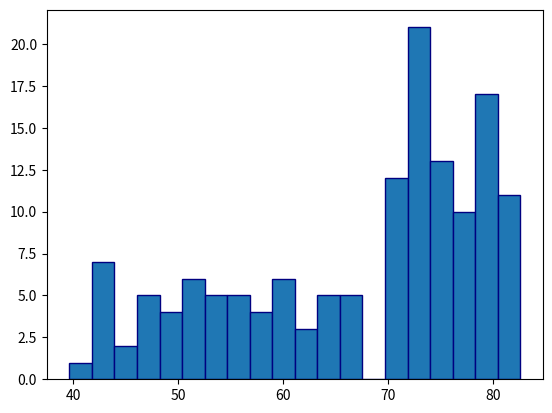

Python code for this plot:
#population and year (population in billion(miliar))
year = [1950, 1951, 1952, 1953, 1954, 1955, 1956, 1957, 1958, 1959, 1960, 1961, 1962, 1963, 1964, 1965, 1966, 1967, 1968, 1969, 1970, 1971, 1972, 1973, 1974, 1975, 1976, 1977, 1978, 1979, 1980, 1981, 1982, 1983, 1984, 1985, 1986, 1987, 1988, 1989, 1990, 1991, 1992, 1993, 1994, 1995, 1996, 1997, 1998, 1999, 2000, 2001, 2002, 2003, 2004, 2005, 2006, 2007, 2008, 2009, 2010, 2011, 2012, 2013, 2014, 2015, 2016, 2017, 2018, 2019, 2020, 2021, 2022, 2023, 2024, 2025, 2026, 2027, 2028, 2029, 2030, 2031, 2032, 2033, 2034, 2035, 2036, 2037, 2038, 2039, 2040, 2041, 2042, 2043, 2044, 2045, 2046, 2047, 2048, 2049, 2050, 2051, 2052, 2053, 2054, 2055, 2056, 2057, 2058, 2059, 2060, 2061, 2062, 2063, 2064, 2065, 2066, 2067, 2068, 2069, 2070, 2071, 2072, 2073, 2074, 2075, 2076, 2077, 2078, 2079, 2080, 2081, 2082, 2083, 2084, 2085, 2086, 2087, 2088, 2089, 2090, 2091, 2092, 2093, 2094, 2095, 2096, 2097, 2098, 2099, 2100]
pop = [2.53, 2.57, 2.62, 2.67, 2.71, 2.76, 2.81, 2.86, 2.92, 2.97, 3.03, 3.08, 3.14, 3.2, 3.26, 3.33, 3.4, 3.47, 3.54, 3.62, 3.69, 3.77, 3.84, 3.92, 4.0, 4.07, 4.15, 4.22, 4.3, 4.37, 4.45, 4.53, 4.61, 4.69, 4.78, 4.86, 4.95, 5.05, 5.14, 5.23, 5.32, 5.41, 5.49, 5.58, 5.66, 5.74, 5.82, 5.9, 5.98, 6.05, 6.13, 6.2, 6.28, 6.36, 6.44, 6.51, 6.59, 6.67, 6.75, 6.83, 6.92, 7.0, 7.08, 7.16, 7.24, 7.32, 7.4, 7.48, 7.56, 7.64, 7.72, 7.79, 7.87, 7.94, 8.01, 8.08, 8.15, 8.22, 8.29, 8.36, 8.42, 8.49, 8.56, 8.62, 8.68, 8.74, 8.8, 8.86, 8.92, 8.98, 9.04, 9.09, 9.15, 9.2, 9.26, 9.31, 9.36, 9.41, 9.46, 9.5, 9.55, 9.6, 9.64, 9.68, 9.73, 9.77, 9.81, 9.85, 9.88, 9.92, 9.96, 9.99, 10.03, 10.06, 10.09, 10.13, 10.16, 10.19, 10.22, 10.25, 10.28, 10.31, 10.33, 10.36, 10.38, 10.41, 10.43, 10.46, 10.48, 10.5, 10.52, 10.55, 10.57, 10.59, 10.61, 10.63, 10.65, 10.66, 10.68, 10.7, 10.72, 10.73, 10.75, 10.77, 10.78, 10.79, 10.81, 10.82, 10.83, 10.84, 10.85]

# Import matplotlib.pyplot as plt
import matplotlib.pyplot as plt


# Make a line plot: year on the x-axis, pop on the y-axis
plt.plot(year,pop)
# Display the plot with plt.show()
plt.show()

# gdp per capita (per person) us dollars, life exp in 2007
life_exp = [43.828, 76.423, 72.301, 42.731, 75.32, 81.235, 79.829, 75.635, 64.062, 79.441, 56.728, 65.554, 74.852, 50.728, 72.39, 73.005, 52.295, 49.58, 59.723, 50.43, 80.653, 44.74100000000001, 50.651, 78.553, 72.961, 72.889, 65.152, 46.462, 55.322, 78.782, 48.328, 75.748, 78.273, 76.486, 78.332, 54.791, 72.235, 74.994, 71.33800000000001, 71.878, 51.57899999999999, 58.04, 52.947, 79.313, 80.657, 56.735, 59.448, 79.406, 60.022, 79.483, 70.259, 56.007, 46.388000000000005, 60.916, 70.19800000000001, 82.208, 73.33800000000001, 81.757, 64.69800000000001, 70.65, 70.964, 59.545, 78.885, 80.745, 80.546, 72.567, 82.603, 72.535, 54.11, 67.297, 78.623, 77.58800000000001, 71.993, 42.592, 45.678, 73.952, 59.443000000000005, 48.303, 74.241, 54.467, 64.164, 72.801, 76.195, 66.803, 74.543, 71.164, 42.082, 62.069, 52.906000000000006, 63.785, 79.762, 80.204, 72.899, 56.867, 46.859, 80.196, 75.64, 65.483, 75.53699999999999, 71.752, 71.421, 71.688, 75.563, 78.098, 78.74600000000001, 76.442, 72.476, 46.242, 65.528, 72.777, 63.062, 74.002, 42.568000000000005, 79.972, 74.663, 77.926, 48.159, 49.339, 80.941, 72.396, 58.556, 39.613, 80.884, 81.70100000000001, 74.143, 78.4, 52.517, 70.616, 58.42, 69.819, 73.923, 71.777, 51.542, 79.425, 78.242, 76.384, 73.747, 74.249, 73.422, 62.698, 42.38399999999999, 43.487]
gdp_cap = [974.5803384, 5937.029525999999, 6223.367465, 4797.231267, 12779.37964, 34435.367439999995, 36126.4927, 29796.04834, 1391.253792, 33692.60508, 1441.284873, 3822.137084, 7446.298803, 12569.85177, 9065.800825, 10680.79282, 1217.032994, 430.0706916, 1713.778686, 2042.09524, 36319.23501, 706.016537, 1704.063724, 13171.63885, 4959.114854, 7006.580419, 986.1478792, 277.5518587, 3632.557798, 9645.06142, 1544.750112, 14619.222719999998, 8948.102923, 22833.30851, 35278.41874, 2082.4815670000003, 6025.374752000001, 6873.262326000001, 5581.180998, 5728.353514, 12154.08975, 641.3695236000001, 690.8055759, 33207.0844, 30470.0167, 13206.48452, 752.7497265, 32170.37442, 1327.60891, 27538.41188, 5186.050003, 942.6542111, 579.2317429999999, 1201.637154, 3548.3308460000003, 39724.97867, 18008.94444, 36180.78919, 2452.210407, 3540.651564, 11605.71449, 4471.061906, 40675.99635, 25523.2771, 28569.7197, 7320.880262000001, 31656.06806, 4519.461171, 1463.249282, 1593.06548, 23348.139730000003, 47306.98978, 10461.05868, 1569.331442, 414.5073415, 12057.49928, 1044.770126, 759.3499101, 12451.6558, 1042.581557, 1803.151496, 10956.99112, 11977.57496, 3095.7722710000003, 9253.896111, 3820.17523, 823.6856205, 944.0, 4811.060429, 1091.359778, 36797.93332, 25185.00911, 2749.320965, 619.6768923999999, 2013.977305, 49357.19017, 22316.19287, 2605.94758, 9809.185636, 4172.838464, 7408.905561, 3190.481016, 15389.924680000002, 20509.64777, 19328.70901, 7670.122558, 10808.47561, 863.0884639000001, 1598.435089, 21654.83194, 1712.472136, 9786.534714, 862.5407561000001, 47143.17964, 18678.31435, 25768.25759, 926.1410683, 9269.657808, 28821.0637, 3970.095407, 2602.394995, 4513.480643, 33859.74835, 37506.41907, 4184.548089, 28718.27684, 1107.482182, 7458.396326999999, 882.9699437999999, 18008.50924, 7092.923025, 8458.276384, 1056.380121, 33203.26128, 42951.65309, 10611.46299, 11415.80569, 2441.576404, 3025.349798, 2280.769906, 1271.211593, 469.70929810000007]
plt.plot(gdp_cap, life_exp)
plt.show()

# change with scatter plot and customization

import numpy as np
from numpy import size
np_pop = np.array(pop)
np_pop = np_pop * 2
plt.scatter(gdp_cap, life_exp, s=33, c='green', alpha=0.8)
plt.xscale('log')
# Strings
xlab = "GDP per Capita [in USD]"
ylab = 'Life Expectancy [in years]'
title = 'World Development in 2007'
# Definition of tick_val and tick_lab
tick_val = [1000, 10000, 100000]
tick_lab = ['1k', '10k', '100k']
# Adapt the ticks on the x-axis
plt.xticks(tick_val, tick_lab)
# Add axis labels
plt.xlabel(xlab)
plt.ylabel(ylab)
# Add title
plt.title(title)
plt.grid(True)
plt.show()


# create histogram
plt.hist(life_exp)
plt.show()
plt.clf

plt.hist(life_exp, bins=5)
plt.show()
plt.clf()

plt.hist(life_exp, bins=20, edgecolor='navy')
plt.show()
plt.clf























